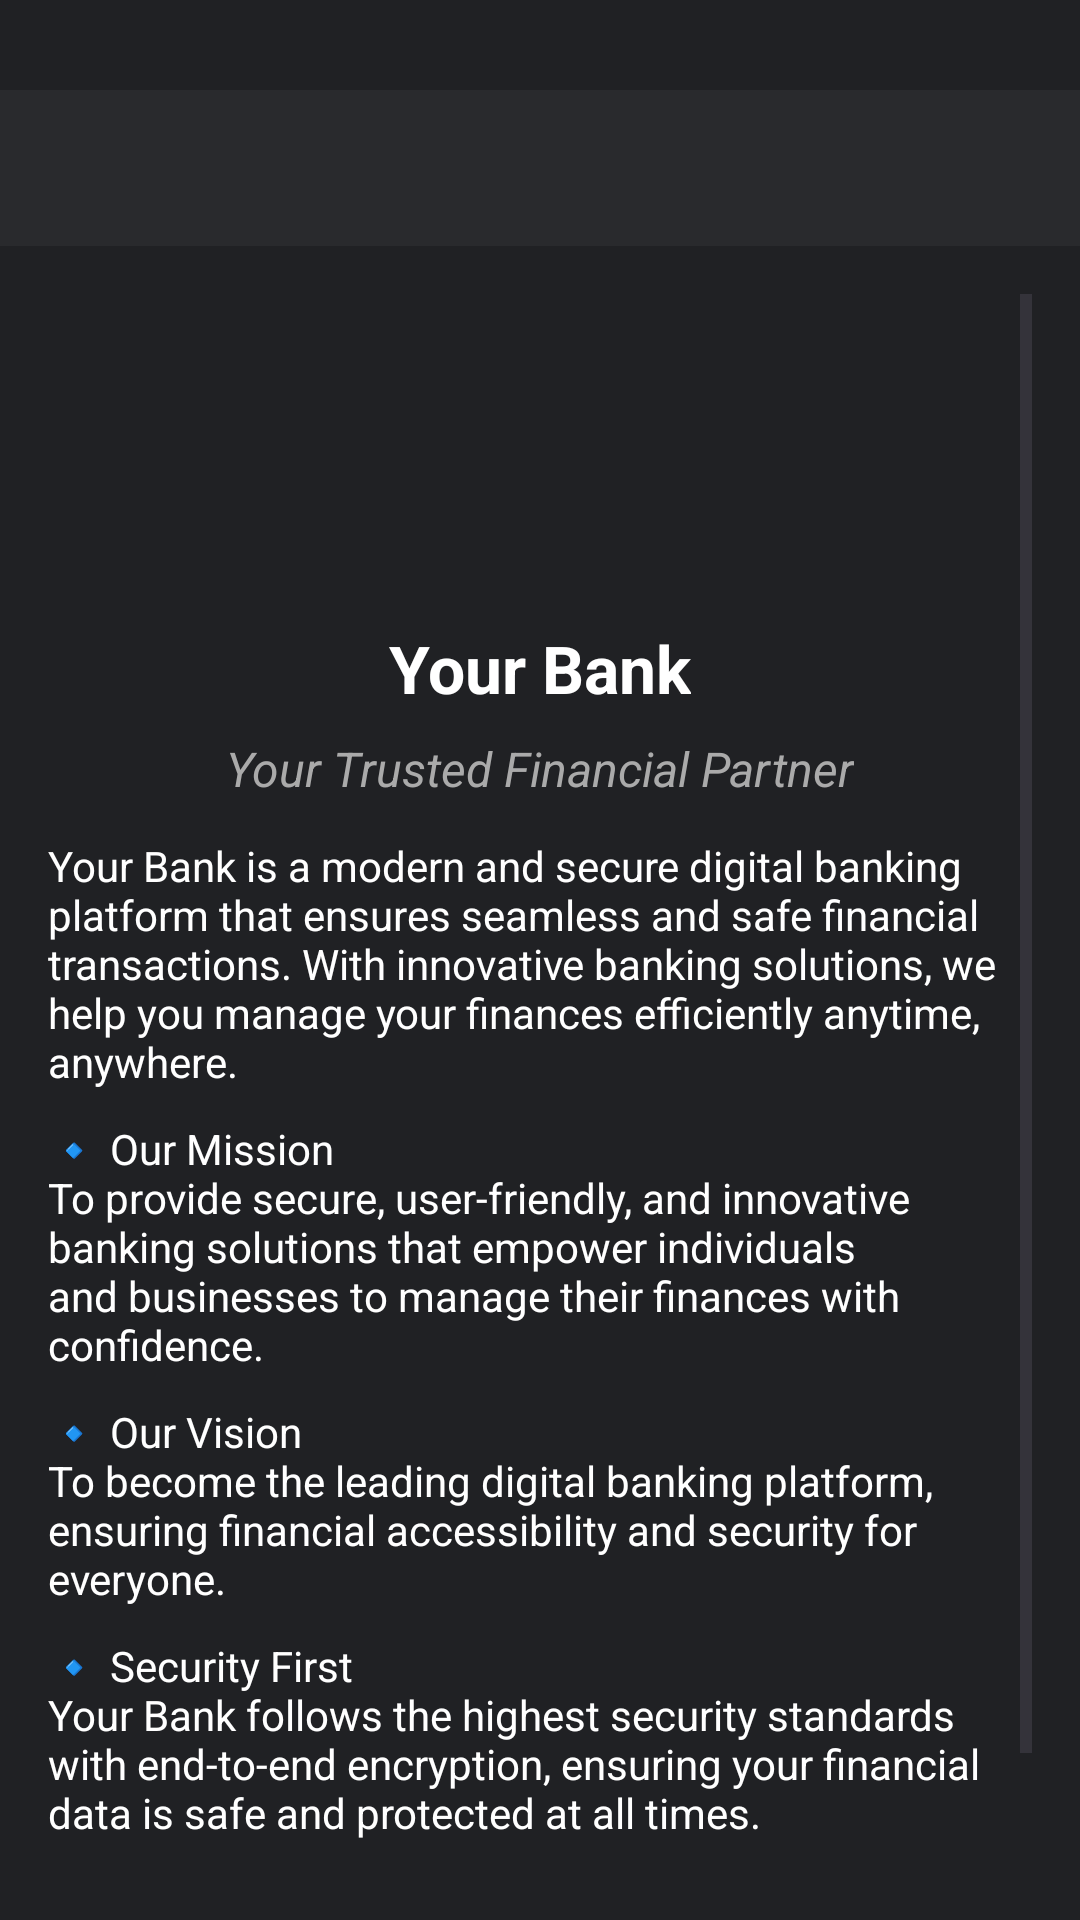

Layout XML and referenced resources for this Android screen:
<!-- AndroidManifest.xml: application theme Theme.YourBank -->
<!-- res/layout/activity_about_us.xml -->
<?xml version="1.0" encoding="utf-8"?>
<LinearLayout xmlns:android="http://schemas.android.com/apk/res/android"
    xmlns:app="http://schemas.android.com/apk/res-auto"
    xmlns:tools="http://schemas.android.com/tools"
    android:background="@color/dark_background"
    android:id="@+id/aboutUsActivity"
    android:orientation="vertical"
    android:layout_width="match_parent"
    android:layout_height="match_parent"
    tools:context=".ui.activities.AboutUsActivity">

    
    <androidx.appcompat.widget.Toolbar
        android:id="@+id/toolbar"
        android:layout_marginTop="30dp"
        android:layout_width="match_parent"
        android:layout_height="52dp"
        android:background="@color/bottom_nav_dark"
        app:titleTextColor="@android:color/white" />

    
    <ScrollView
        android:layout_width="match_parent"
        android:layout_height="wrap_content"
        android:padding="16dp">

        <LinearLayout
            android:layout_width="match_parent"
            android:layout_height="wrap_content"
            android:orientation="vertical"
            android:gravity="center_horizontal">

            
            <ImageView
                android:layout_width="100dp"
                android:layout_height="100dp"
                android:src="@drawable/ic_service"
                android:contentDescription="@string/image"
                android:layout_marginBottom="10dp"
                app:tint="@color/primary"/>

            
            <TextView
                android:layout_width="wrap_content"
                android:layout_height="wrap_content"
                android:text="@string/app_name"
                android:textSize="22sp"
                android:textStyle="bold"
                android:textColor="@android:color/white"
                android:layout_marginBottom="8dp"/>

            
            <TextView
                android:layout_width="wrap_content"
                android:layout_height="wrap_content"
                android:text="@string/app_motto"
                android:textSize="16sp"
                android:textStyle="italic"
                android:textColor="@android:color/darker_gray"
                android:layout_marginBottom="12dp"/>

            
            <TextView
                android:layout_width="match_parent"
                android:layout_height="wrap_content"
                android:text="@string/aboutUs"
                android:textSize="14sp"
                android:textColor="@android:color/white"
                android:layout_marginBottom="10dp"/>

            
            <TextView
                android:layout_width="match_parent"
                android:layout_height="wrap_content"
                android:text="@string/bank_mission"
                android:textSize="14sp"
                android:textColor="@android:color/white"
                android:layout_marginBottom="10dp"/>

            
            <TextView
                android:layout_width="match_parent"
                android:layout_height="wrap_content"
                android:text="@string/bank_vision"
                android:textSize="14sp"
                android:textColor="@android:color/white"
                android:layout_marginBottom="10dp"/>

            
            <TextView
                android:layout_width="match_parent"
                android:layout_height="wrap_content"
                android:text="@string/bank_assurance"
                android:textSize="14sp"
                android:textColor="@android:color/white"
                android:layout_marginBottom="10dp"/>

            
            <TextView
                android:layout_width="match_parent"
                android:layout_height="wrap_content"
                android:text="@string/thanks"
                android:textSize="14sp"
                android:textColor="@android:color/white"
                android:gravity="center"
                android:layout_marginTop="10dp"/>

        </LinearLayout>
    </ScrollView>

</LinearLayout>
<!-- resources referenced by this layout -->
<resources>
  <color name="bottom_nav_dark">#292A2D</color>
  <color name="dark_background">#202124</color>
  <color name="primary">#00796B</color>
  <string name="aboutUs">Your Bank is a modern and secure digital banking platform that ensures seamless and safe financial transactions. With innovative banking solutions, we help you manage your finances efficiently anytime, anywhere.</string>
  <string name="app_motto">Your Trusted Financial Partner</string>
  <string name="app_name">Your Bank</string>
  <string name="bank_assurance">🔹 Security First\nYour Bank follows the highest security standards with end-to-end encryption, ensuring your financial data is safe and protected at all times.</string>
  <string name="bank_mission">🔹 Our Mission\nTo provide secure, user-friendly, and innovative banking solutions that empower individuals and businesses to manage their finances with confidence.</string>
  <string name="bank_vision">🔹 Our Vision\nTo become the leading digital banking platform, ensuring financial accessibility and security for everyone.</string>
  <string name="image">Its an Image</string>
  <string name="thanks">Thank You for Visiting\nwith warm regards,\n Your Bank Team</string>
  <style name="Theme.YourBank" parent="Base.Theme.YourBank" />
  <style name="Base.Theme.YourBank" parent="Theme.Material3.DayNight.NoActionBar">
          <item name="android:colorBackground">@color/dark_background</item>
          <item name="android:textColorPrimary">@color/text_primary</item>
          <item name="android:navigationBarColor">@color/bottom_nav_dark</item>
      </style>
  <color name="text_primary">#E8EAED</color>
</resources>
